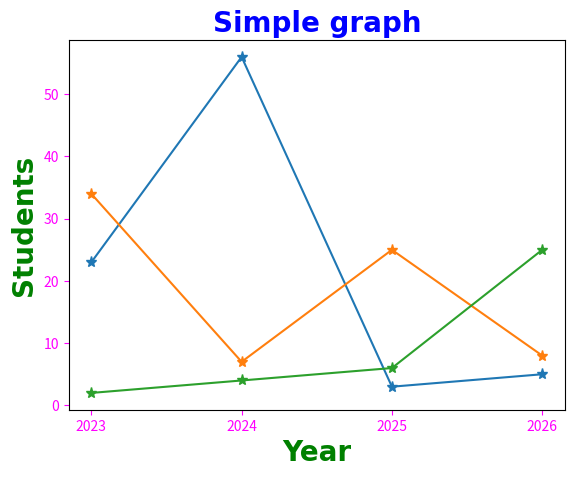

Here is the Python script that generated this plot:
import matplotlib.pyplot as plt
import numpy as np

x = np.array([2023, 2024, 2025, 2026])
y1 = np.array([23, 56, 3, 5])
y2 = np.array([34, 7, 25, 8])
y3 = np.array([2, 4, 6, 25])

plt.title("Simple graph", 
        fontsize='20',
        family='Arial',
        fontweight='bold',
        color='blue')
plt.xlabel('Year', fontsize=20,
           family='Arial',
           color='green',
           fontweight='bold')
plt.ylabel('Students', fontsize=20,
           family='Arial',
           color='green',
           fontweight='bold')
plt.xticks(x)
plt.tick_params(axis='both', colors='magenta')


plt.plot(x, y1, marker='*', markersize='8')
plt.plot(x, y2, marker='*', markersize='8')
plt.plot(x, y3, marker='*', markersize='8')

plt.show()
